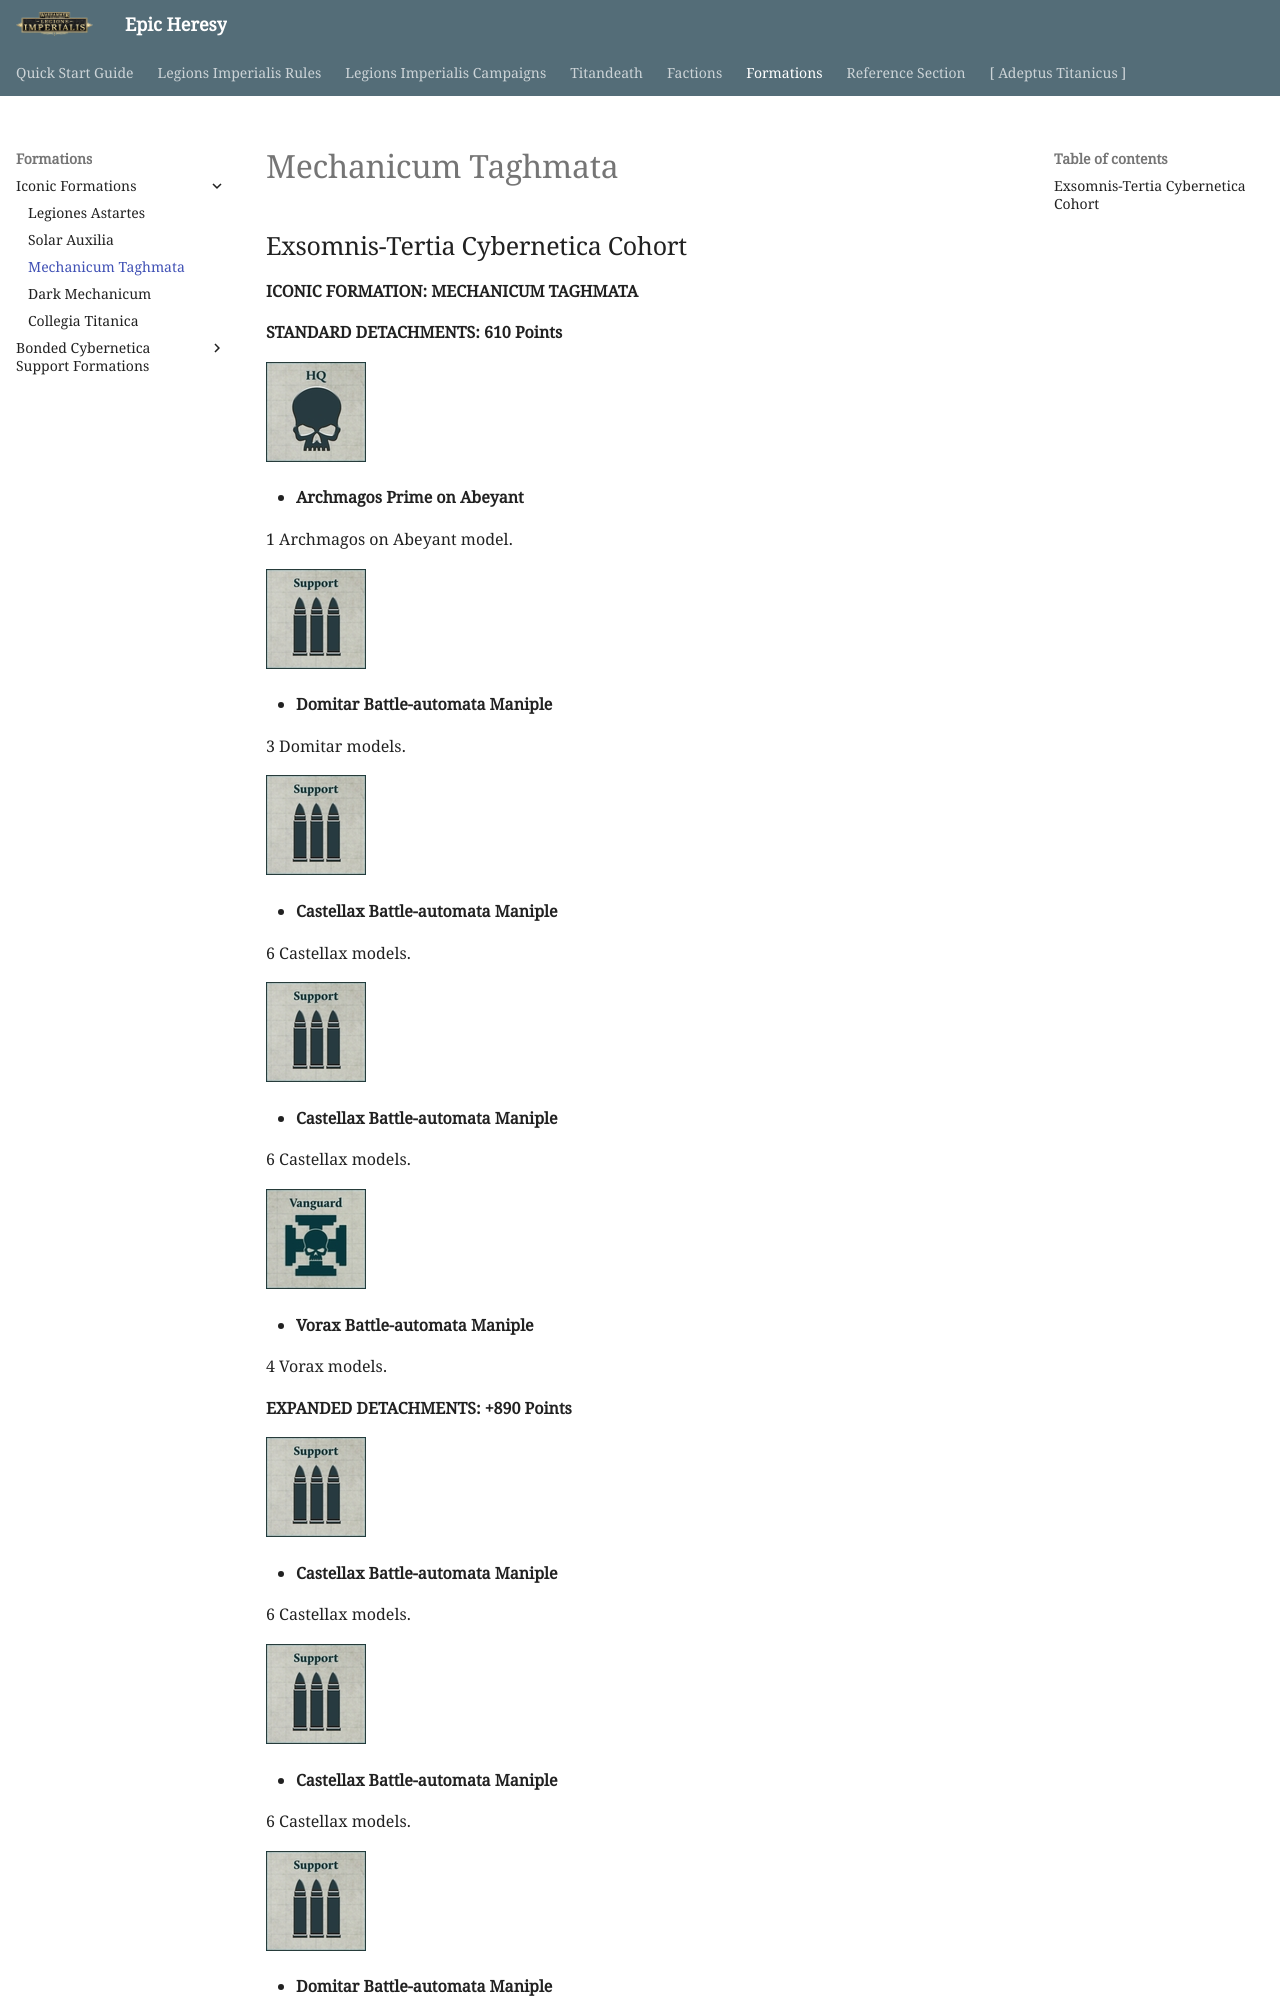

repository: BBBase-EHeresy-PPPub/EHeresy · page: li2023/formations/iconic_formations/mechanicum_taghmata/index.html · generator: mkdocs

## Exsomnis-Tertia Cybernetica Cohort

**ICONIC FORMATION: MECHANICUM TAGHMATA**

**STANDARD DETACHMENTS: 610 Points**

[![](../../media/factions/mechanicum_taghmata/compulsory_hq.jpg){ width=100 height=100 }](../../factions/mechanicum_taghmata/detachments.md#archmagos-prime-on-abeyant-45-points)

* **Archmagos Prime on Abeyant**

1 Archmagos on Abeyant model.

[![](../../media/factions/mechanicum_taghmata/compulsory_support.jpg){ width=100 height=100 }](../../factions/mechanicum_taghmata/detachments.md#domitar-battle-automata-maniple-35-points)

* **Domitar Battle-automata Maniple**

3 Domitar models.

[![](../../media/factions/mechanicum_taghmata/compulsory_support.jpg){ width=100 height=100 }](../../factions/mechanicum_taghmata/detachments.md#castellax-battle-automata-maniple-70-points)

* **Castellax Battle-automata Maniple**

6 Castellax models.

[![](../../media/factions/mechanicum_taghmata/compulsory_support.jpg){ width=100 height=100 }](../../factions/mechanicum_taghmata/detachments.md#castellax-battle-automata-maniple-70-points)

* **Castellax Battle-automata Maniple**

6 Castellax models.

[![](../../media/factions/mechanicum_taghmata/compulsory_vanguard.jpg){ width=100 height=100 }](../../factions/mechanicum_taghmata/detachments.md#vorax-battle-automata-maniple-40-points)

* **Vorax Battle-automata Maniple**

4 Vorax models.

**EXPANDED DETACHMENTS: +890 Points**

[![](../../media/factions/mechanicum_taghmata/compulsory_support.jpg){ width=100 height=100 }](../../factions/mechanicum_taghmata/detachments.md#castellax-battle-automata-maniple-70-points)

* **Castellax Battle-automata Maniple**

6 Castellax models.

[![](../../media/factions/mechanicum_taghmata/compulsory_support.jpg){ width=100 height=100 }](../../factions/mechanicum_taghmata/detachments.md#castellax-battle-automata-maniple-70-points)

* **Castellax Battle-automata Maniple**

6 Castellax models.

[![](../../media/factions/mechanicum_taghmata/compulsory_support.jpg){ width=100 height=100 }](../../factions/mechanicum_taghmata/detachments.md#domitar-battle-automata-maniple-35-points)

* **Domitar Battle-automata Maniple**

3 Domitar models.

[![](../../media/factions/mechanicum_taghmata/compulsory_support.jpg){ width=100 height=100 }](../../factions/mechanicum_taghmata/detachments.md#tech-priest-auxilia-15-points)

* **Tech-Priest Auxilia**

3 Tech-Priest Auxilia Detachments.
